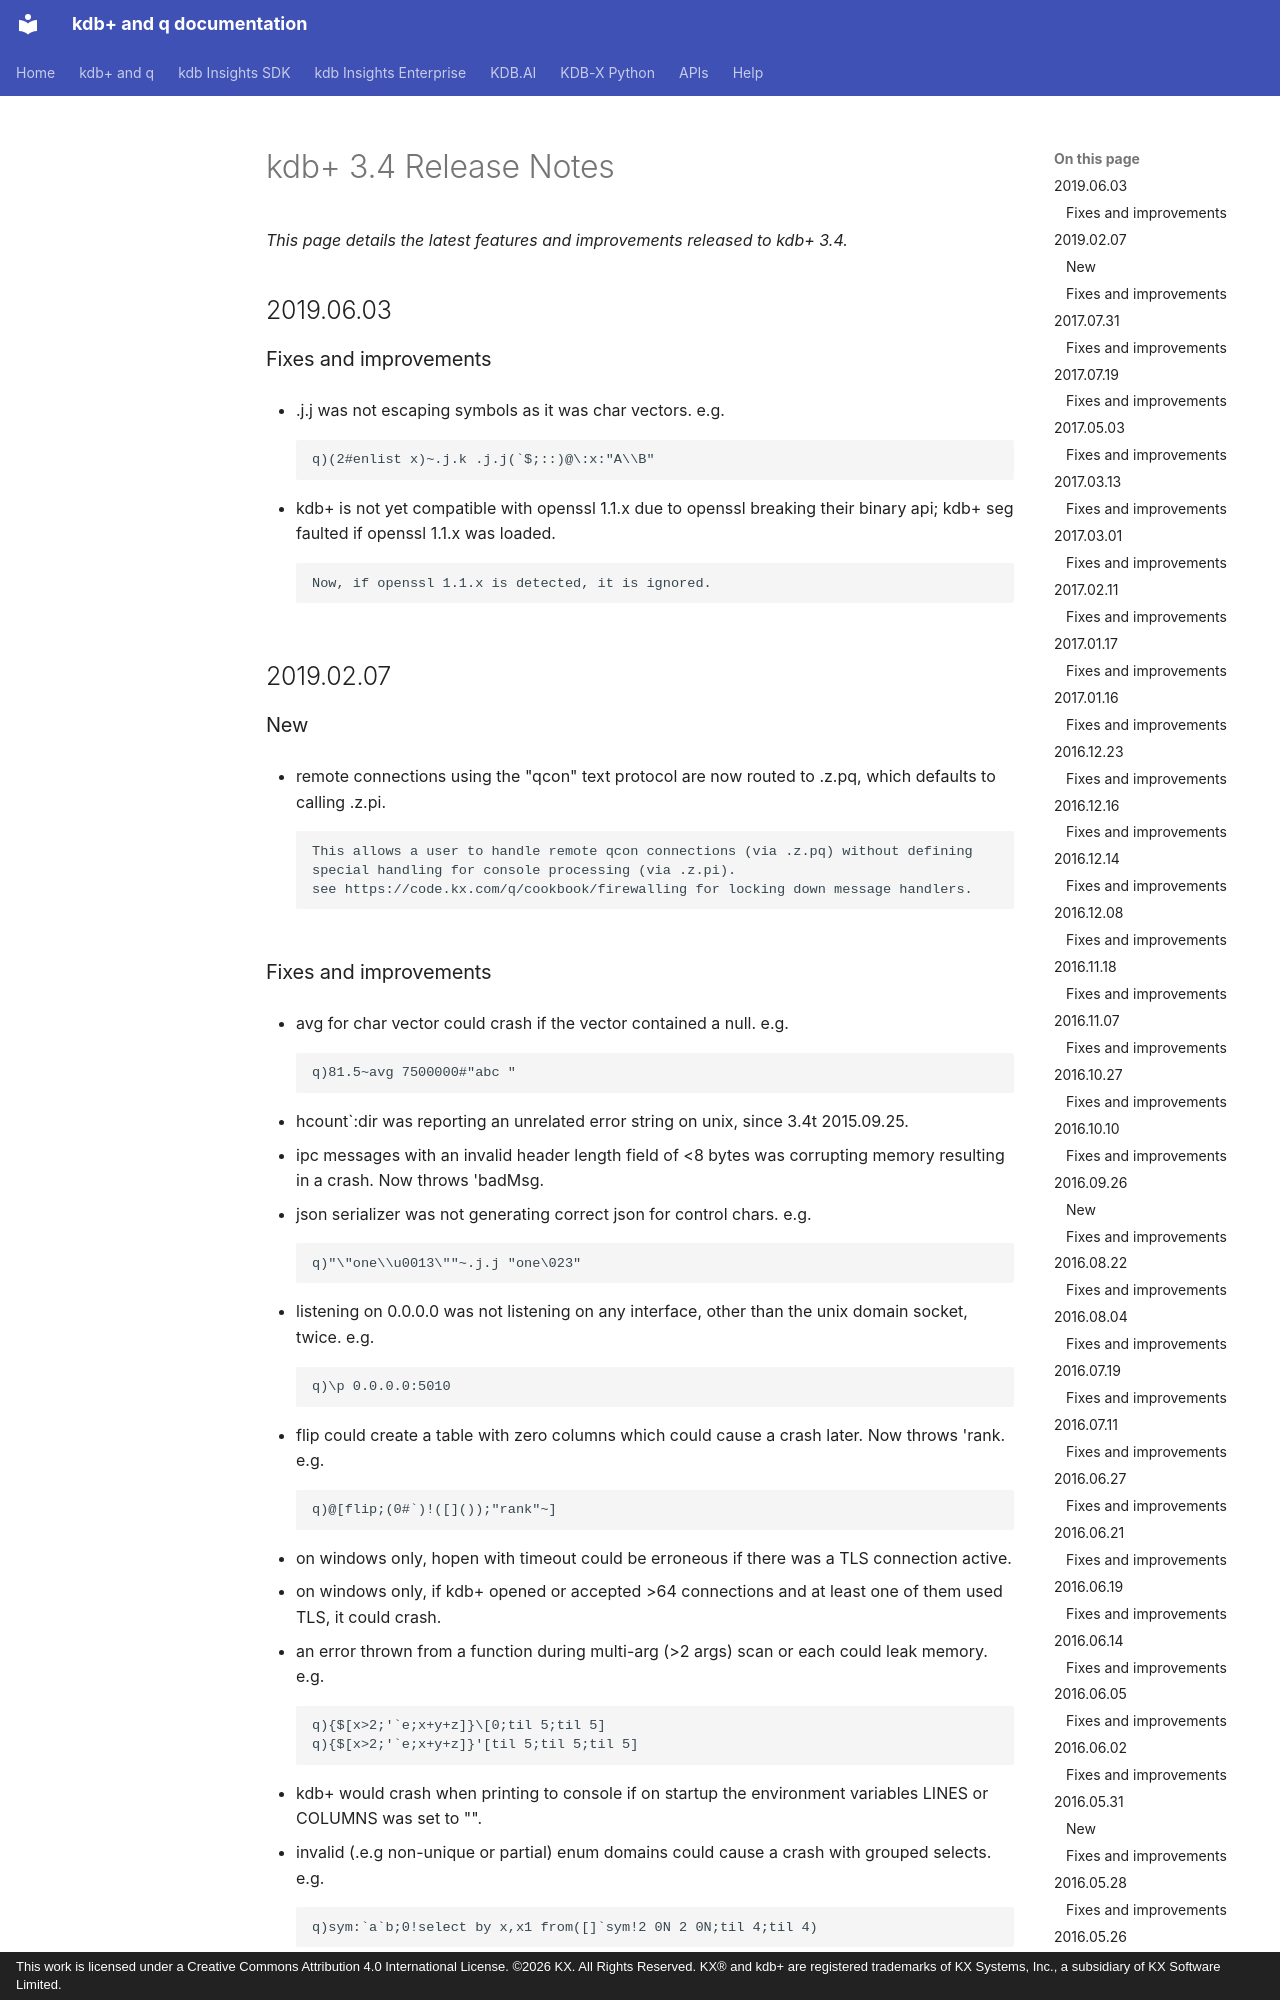

repository: KxSystems/docs · page: releases/34/index.html · generator: mkdocs · copyright: This work is licensed under a Creative Commons Attribution 4.0 International License. ©2026 KX. All Rights Reserved. KX® and kdb+ are registered trademarks of KX Systems, Inc., a subsidiary of KX Software Limited.

---
title: kdb+ Release Notes
description: Release notes for the kdb+ 3.4 releases
last_updated: July 2026
author: KX Systems, Inc., a subsidiary of KX Software Limited
keywords: [kdb+, kdb, release notes]
---

# kdb+ 3.4 Release Notes

*This page details the latest features and improvements released to kdb+ 3.4.*

## 2019.06.03

### Fixes and improvements

- .j.j was not escaping symbols as it was char vectors. e.g.

    ```q
    q)(2#enlist x)~.j.k .j.j(`$;::)@\:x:"A\\B"
    ```

- kdb+ is not yet compatible with openssl 1.1.x due to openssl breaking their binary api; kdb+ seg faulted if openssl 1.1.x was loaded.

    ```q
    Now, if openssl 1.1.x is detected, it is ignored.
    ```

## 2019.02.07

### New

- remote connections using the "qcon" text protocol are now routed to .z.pq, which defaults to calling .z.pi.

    ```q
    This allows a user to handle remote qcon connections (via .z.pq) without defining special handling for console processing (via .z.pi).
    see https://code.kx.com/q/cookbook/firewalling for locking down message handlers.
    ```
